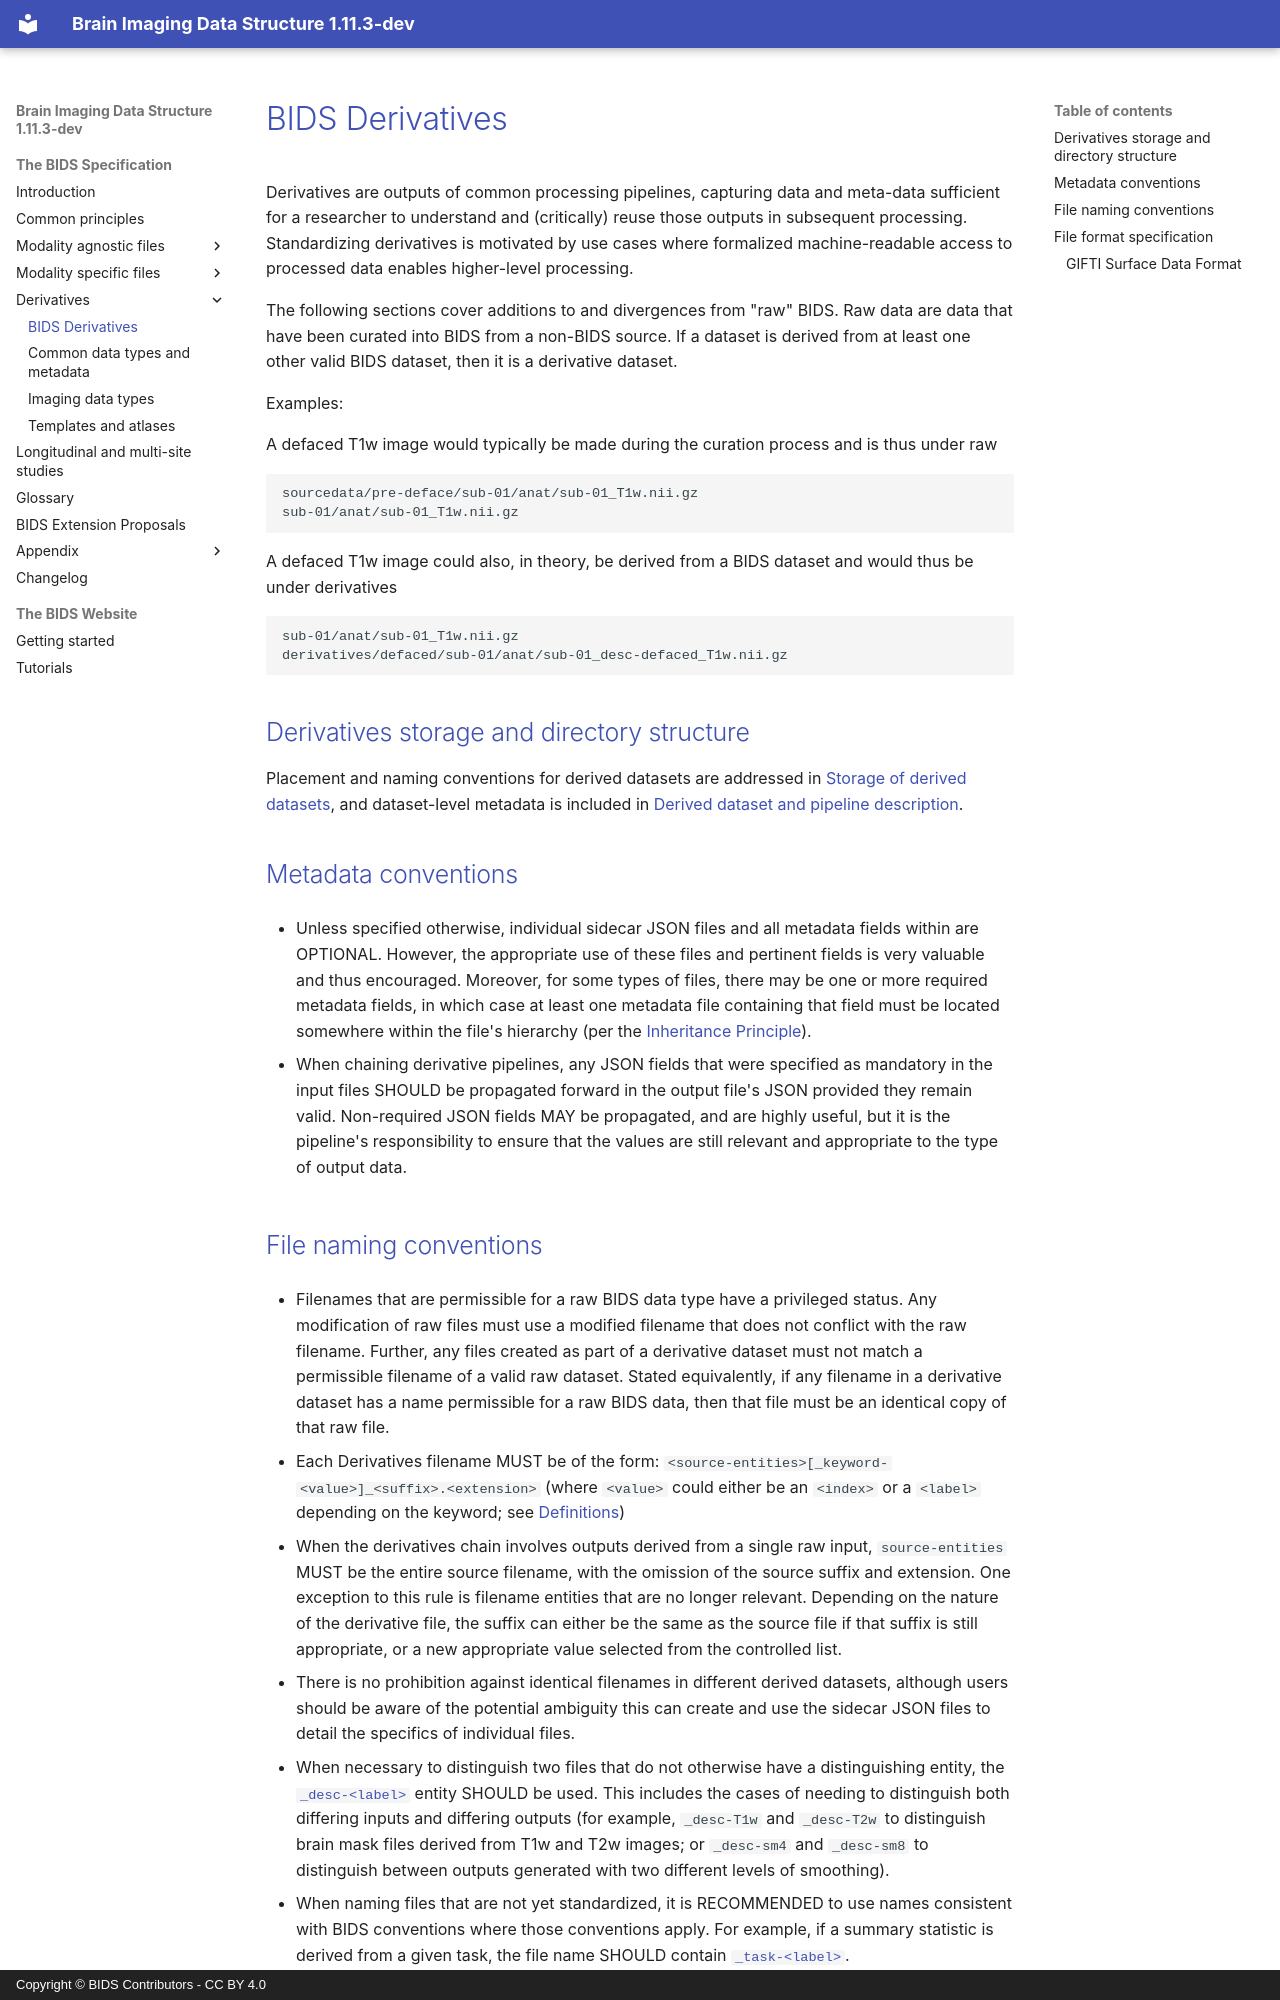

repository: bids-standard/bids-specification · page: derivatives/introduction.html · generator: mkdocs · copyright: Copyright © BIDS Contributors - CC BY 4.0

# BIDS Derivatives

Derivatives are outputs of common processing pipelines, capturing data and
meta-data sufficient for a researcher to understand and (critically) reuse those
outputs in subsequent processing.
Standardizing derivatives is motivated by use cases where formalized
machine-readable access to processed data enables higher-level processing.

The following sections cover additions to and divergences from "raw" BIDS.
Raw data are data that have been curated into BIDS from a non-BIDS source.
If a dataset is derived from at least one other valid BIDS dataset, then it is a derivative dataset.

Examples:

A defaced T1w image would typically be made during the curation process and is thus under raw

```Text
sourcedata/pre-deface/sub-01/anat/sub-01_T1w.nii.gz
sub-01/anat/sub-01_T1w.nii.gz
```

A defaced T1w image could also, in theory, be derived from a BIDS dataset and would thus be under derivatives

```Text
sub-01/anat/sub-01_T1w.nii.gz
derivatives/defaced/sub-01/anat/sub-01_desc-defaced_T1w.nii.gz
```

## Derivatives storage and directory structure

Placement and naming conventions for derived datasets are addressed in
[Storage of derived datasets][storage], and dataset-level metadata is included
in [Derived dataset and pipeline description][derived-dataset-description].

## Metadata conventions

-   Unless specified otherwise, individual sidecar JSON files and all metadata
    fields within are OPTIONAL. However, the appropriate use of these files and
    pertinent fields is very valuable and thus encouraged. Moreover, for some
    types of files, there may be one or more required metadata fields, in which
    case at least one metadata file containing that field must be located
    somewhere within the file's hierarchy (per the
    [Inheritance Principle](../common-principles.md#the-inheritance-principle)).

-   When chaining derivative pipelines, any JSON fields that were specified as
    mandatory in the input files SHOULD be propagated forward in the output
    file's JSON provided they remain valid. Non-required JSON fields MAY be
    propagated, and are highly useful, but it is the pipeline's responsibility
    to ensure that the values are still relevant and appropriate to the type of
    output data.

## File naming conventions

-   Filenames that are permissible for a raw BIDS data type have a privileged
    status. Any modification of raw files must use a modified filename that does
    not conflict with the raw filename. Further, any files created as part of a
    derivative dataset must not match a permissible filename of a valid raw
    dataset. Stated equivalently, if any filename in a derivative dataset has a
    name permissible for a raw BIDS data, then that file must be an identical
    copy of that raw file.

-   Each Derivatives filename MUST be of the form:
    `<source-entities>[_keyword-<value>]_<suffix>.<extension>`
    (where `<value>` could either be an `<index>` or a `<label>` depending on
    the keyword; see [Definitions][definitions])

-   When the derivatives chain involves outputs derived from a single raw input,
    `source-entities` MUST be the entire source filename, with the omission of
    the source suffix and extension. One exception to this rule is filename
    entities that are no longer relevant. Depending on the nature of the
    derivative file, the suffix can either be the same as the source file if
    that suffix is still appropriate, or a new appropriate value selected from
    the controlled list.

-   There is no prohibition against identical filenames in different derived
    datasets, although users should be aware of the potential ambiguity this can
    create and use the sidecar JSON files to detail the specifics of individual
    files.

-   When necessary to distinguish two files that do not otherwise have a
    distinguishing entity, the [`_desc-<label>`](../appendices/entities.md#desc)
    entity SHOULD be used.
    This includes the cases of needing to distinguish both differing inputs and
    differing outputs (for example, `_desc-T1w` and `_desc-T2w` to distinguish
    brain mask files derived from T1w and T2w images;
    or `_desc-sm4` and `_desc-sm8` to distinguish between outputs generated with
    two different levels of smoothing).

-   When naming files that are not yet standardized, it is RECOMMENDED to use
    names consistent with BIDS conventions where those conventions apply.
    For example, if a summary statistic is derived from a given task, the file
    name SHOULD contain [`_task-<label>`](../appendices/entities.md#task).
